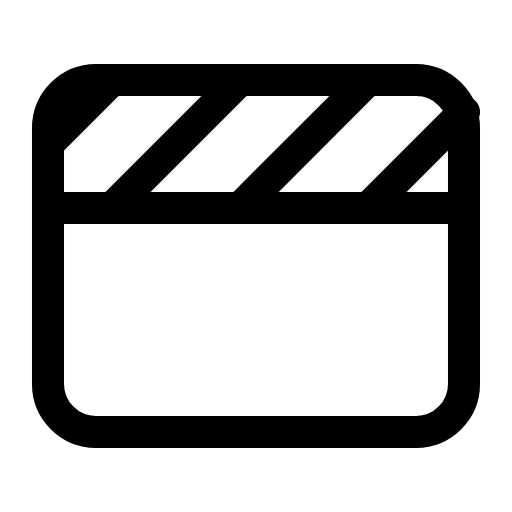
t = 0.00 s
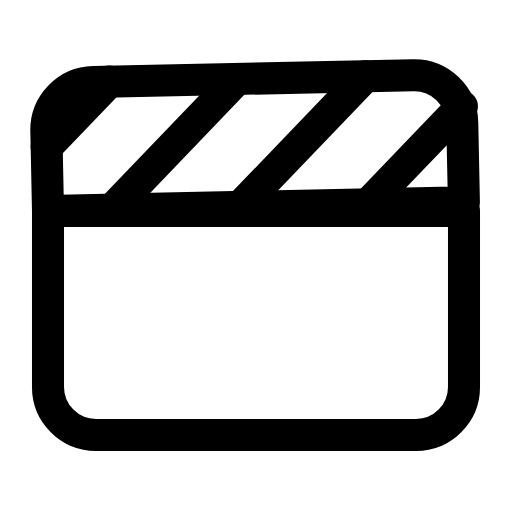
t = 0.41 s
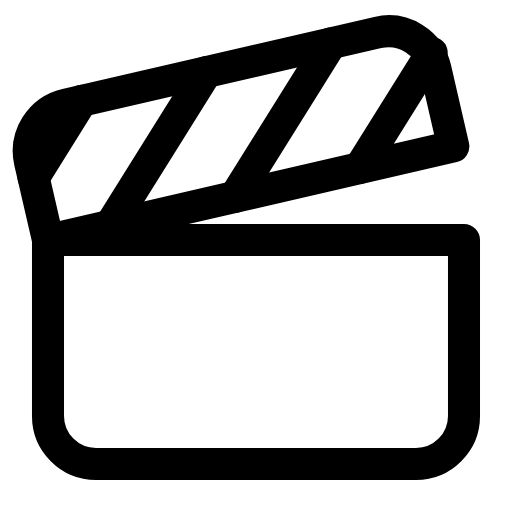
t = 0.79 s
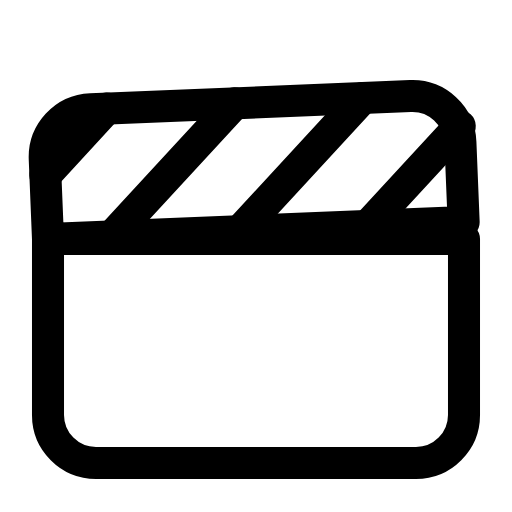
t = 1.21 s
t = 1.62 s: frame unchanged from t = 0.00 s, image omitted
t = 1.98 s: frame unchanged from t = 0.00 s, image omitted

The animated SVG that drew these frames (rendered in a browser with its animation timeline set to each time). Animation: 2 SMIL elements (animateTransform=2); one cycle of 2.40 s, repeats indefinitely.

<svg xmlns="http://www.w3.org/2000/svg" viewBox="0 0 16 16" width="16" height="16" fill="none" stroke="currentColor" stroke-width="1.001" stroke-linecap="round" stroke-linejoin="round"><g><animateTransform attributeName="transform" type="translate" dur="2.4s" repeatCount="indefinite" keyTimes="0;0.125;0.3;0.483;0.65;1" values="0 0;0 0;0 1;0 1;0 0;0 0" calcMode="spline" keySplines="0 0 1 1;.6 0 .25 1;0 0 1 1;.37 0 .63 1;0 0 1 1"/><path d="M1.5 6.5L14.5 6.5L14.5 12C14.5 12.828 13.828 13.5 13 13.5L3 13.5C2.172 13.5 1.5 12.828 1.5 12L1.5 6.5Z"></path><g><animateTransform attributeName="transform" type="rotate" dur="2.4s" repeatCount="indefinite" keyTimes="0;0.125;0.3;0.417;0.483;0.521;0.567;1" values="0 1.5 6.5;0 1.5 6.5;-13 1.5 6.5;-13 1.5 6.5;0 1.5 6.5;-2.5 1.5 6.5;0 1.5 6.5;0 1.5 6.5" calcMode="spline" keySplines="0 0 1 1;.6 0 .25 1;0 0 1 1;.6 0 .9 .4;.15 .75 .25 1;.6 0 .9 .4;0 0 1 1"/><path d="M1.5 6.5L1.5 4C1.5 3.172 2.172 2.5 3 2.5L13 2.5C13.828 2.5 14.5 3.172 14.5 4L14.5 6.5L1.5 6.5Z"></path><path d="M1.5 4.5L3.5 2.5"></path><path d="M3.5 6.5L7.5 2.5"></path><path d="M7.5 6.5L11.5 2.5"></path><path d="M11.5 6.5L14.5 3.5"></path></g></g></svg>
